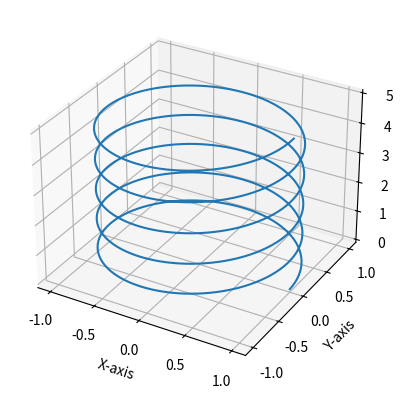

Recreate this plot in Python.
import matplotlib.pyplot as plt
import numpy as np

r=1
pitch=1
n_turns=5
theta_max=n_turns*2*np.pi

theta=np.linspace(0,theta_max,1000)
x=r*np.cos(theta)
y=r*np.sin(theta)
z=pitch*theta/(2*np.pi)

fig=plt.figure()
ax=fig.add_subplot(111,projection='3d')
plt.plot(x,y,z)
ax.set_xlabel("X-axis")
ax.set_ylabel("Y-axis")
ax.set_zlabel("Z-axis")
plt.show()
